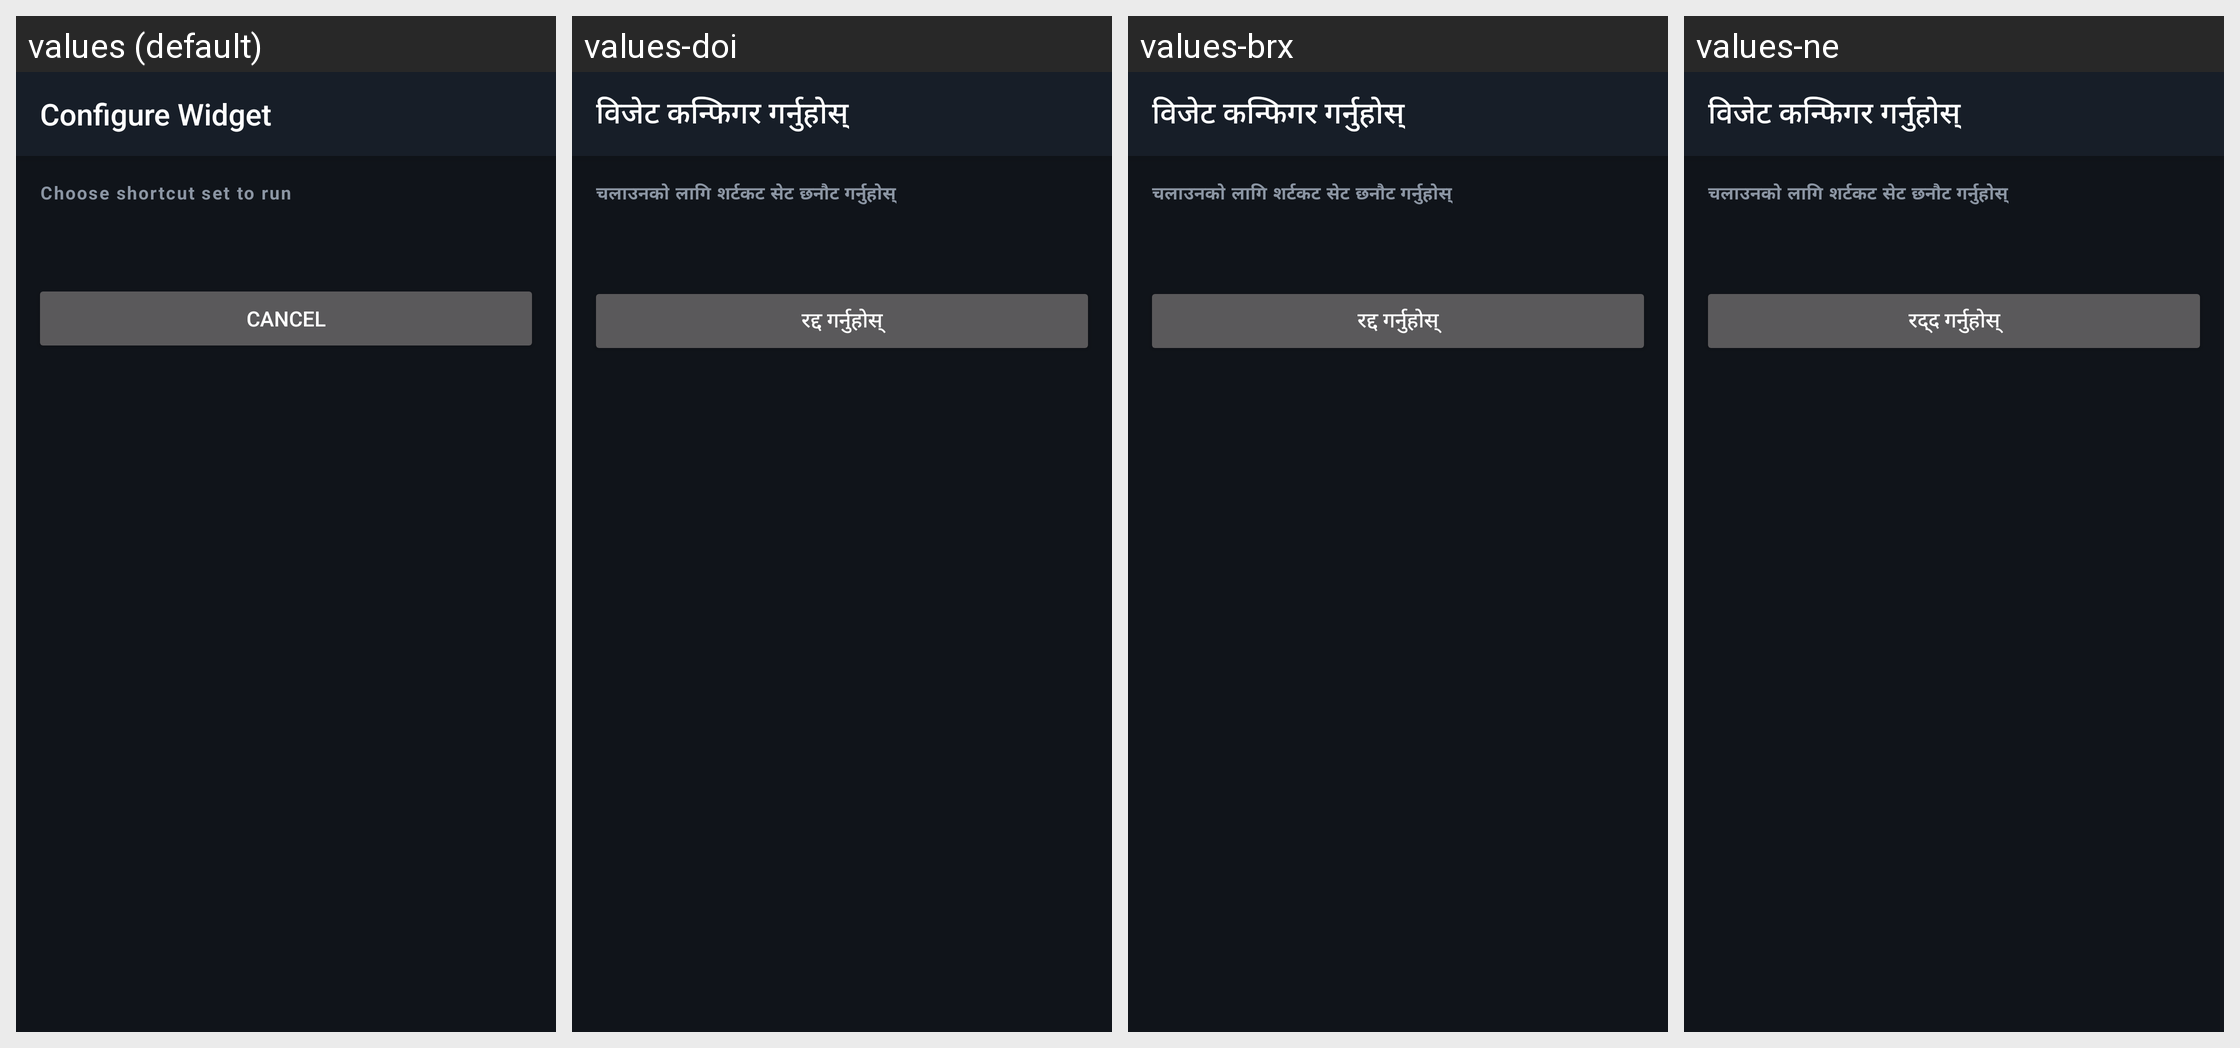

This grid shows one Android layout under several languages. Give, for every string resource on the screen, its name, the default text and each shown locale's text.
Android screen res/layout/activity_widget_configure.xml rendered under 4 locales, left to right: values (default), values-doi, values-brx, values-ne. Device: Nexus 5 (rendered at 1080×1920; each locale shown at half size, 540×960, under a caption strip naming it); theme AppTheme.
Other locales in the repository, not shown: values-ar, values-as, values-bn, values-gu, values-hi, values-kn, values-ko, values-kok, values-ks, values-mai, values-ml, values-mni, values-mr, values-or, values-pa, values-sa, values-sat, values-sd, values-ta, values-te, values-ur.
Strings drawn on this screen, with the default value and each locale's value (text and hints the layout hard-codes, and strings that could not be matched under every locale, appear in the picture but are not listed):

widget_configure_title
  values: Configure Widget
  values-doi: विजेट कन्फिगर गर्नुहोस्
  values-brx: विजेट कन्फिगर गर्नुहोस्
  values-ne: विजेट कन्फिगर गर्नुहोस्

widget_choose_set
  values: Choose shortcut set to run
  values-doi: चलाउनको लागि शर्टकट सेट छनौट गर्नुहोस्
  values-brx: चलाउनको लागि शर्टकट सेट छनौट गर्नुहोस्
  values-ne: चलाउनको लागि शर्टकट सेट छनौट गर्नुहोस्

widget_cancel
  values: Cancel
  values-doi: रद्द गर्नुहोस्
  values-brx: रद्द गर्नुहोस्
  values-ne: रद्द गर्नुहोस्
